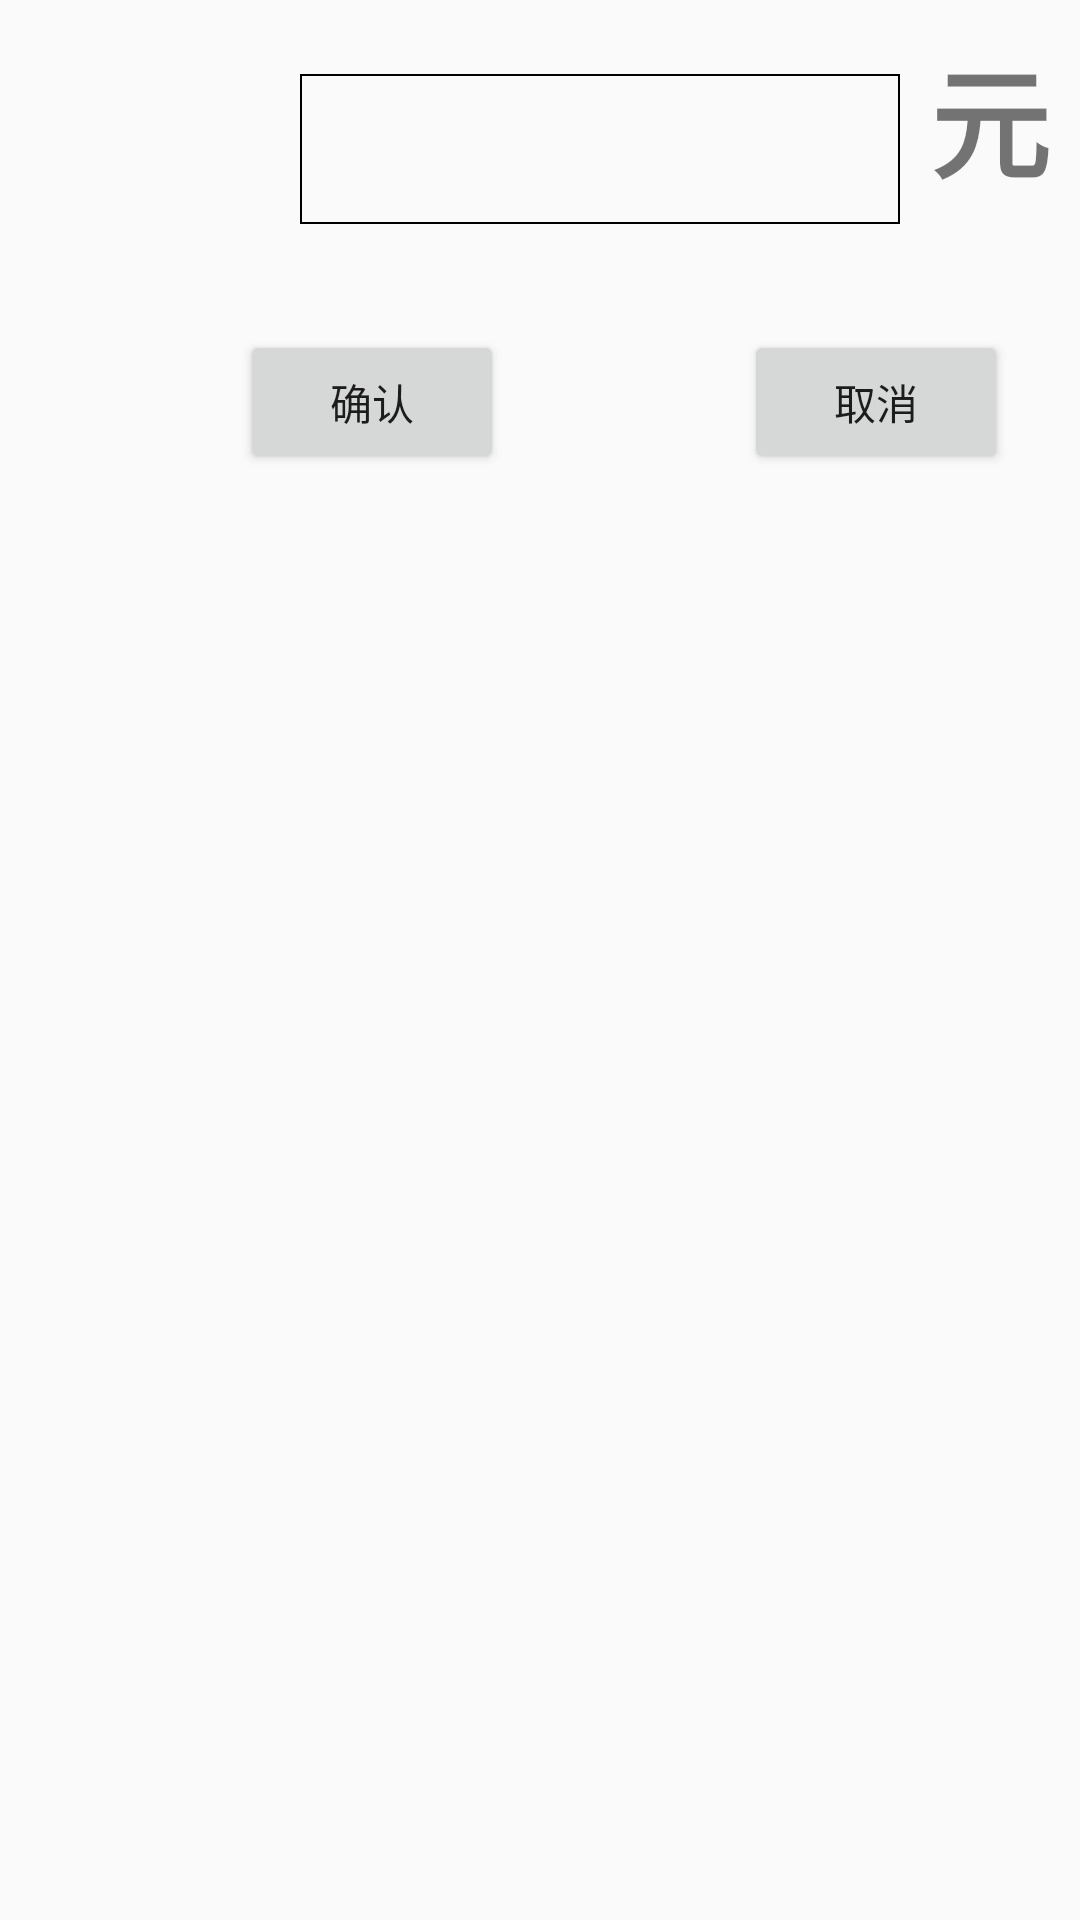

Here is an Android app screen rendered from its layout file. Give the layout XML and the strings, colors and styles it references.
<!-- AndroidManifest.xml: application theme AppTheme -->
<!-- res/layout/pro7_mybalance_alert1_view.xml -->
<?xml version="1.0" encoding="utf-8"?>

<LinearLayout xmlns:android="http://schemas.android.com/apk/res/android"
    xmlns:tools="http://schemas.android.com/tools"
    android:layout_width="match_parent"
    android:layout_height="match_parent"
    android:orientation="vertical">


    <LinearLayout
        android:layout_width="match_parent"
        android:layout_height="70dp"
        android:layout_marginTop="10dp">

        <EditText
            android:id="@+id/edt_pro7_charge"
            android:layout_width="200dp"
            android:layout_height="50dp"
            android:background="@drawable/shape_square"
            android:layout_marginLeft="100dp"
            android:inputType="number"/>
        <TextView
            android:layout_width="wrap_content"
            android:layout_height="wrap_content"
            android:text="元"
            android:textSize="40sp"
            android:textStyle="bold"
            android:layout_marginLeft="10dp"

            />


    </LinearLayout>


    <LinearLayout
        android:layout_width="match_parent"
        android:layout_height="wrap_content"
        android:layout_marginTop="30dp">

        <Button
            android:id="@+id/btn_pro7_confirm"
            android:layout_width="wrap_content"
            android:layout_height="wrap_content"
            android:text="确认"
            android:layout_marginLeft="80dp" />

        <Button
            android:id="@+id/btn_pro7_cancle"
            android:layout_width="wrap_content"
            android:layout_height="wrap_content"
            android:text="取消"
            android:layout_marginLeft="80dp"
            />
    </LinearLayout>




</LinearLayout>
<!-- resources referenced by this layout -->
<resources>
  <!-- drawable shape_square (drawable) -->
  <?xml version="1.0" encoding="utf-8"?>
  
  <shape xmlns:android="http://schemas.android.com/apk/res/android">
  
      
      <stroke android:width="0.5dp" />
  
      <size
          android:width="20dp"
          android:height="20dp" />
  
  
  </shape>
  <style name="AppTheme" parent="Theme.AppCompat.Light.NoActionBar">
          
          <item name="colorPrimary">@color/colorPrimary</item>
          <item name="colorPrimaryDark">@color/colorPrimaryDark</item>
          <item name="colorAccent">@color/colorAccent</item>
      </style>
  <!-- not gathered from this repository: default colours our renderer supplied (Android Studio template values) -->
  <color name="colorPrimary">#FF6200EE</color>
  <color name="colorPrimaryDark">#FF3700B3</color>
  <color name="colorAccent">#FF03DAC5</color>
</resources>
